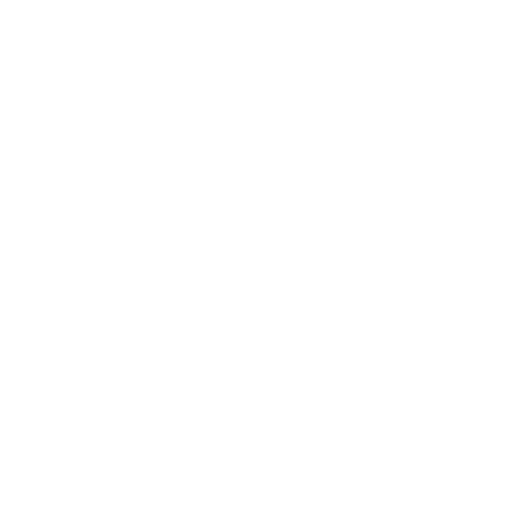
t = 0.00 s
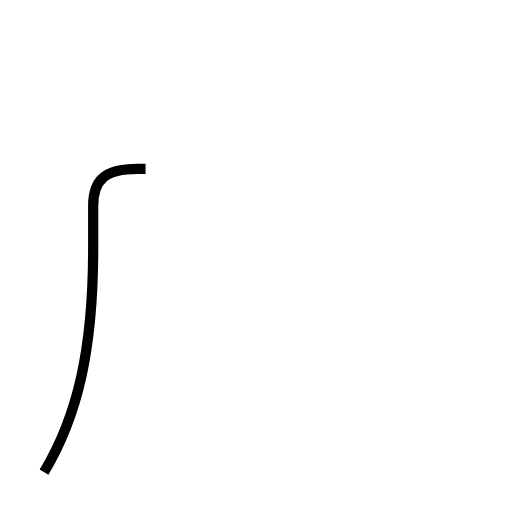
t = 1.02 s
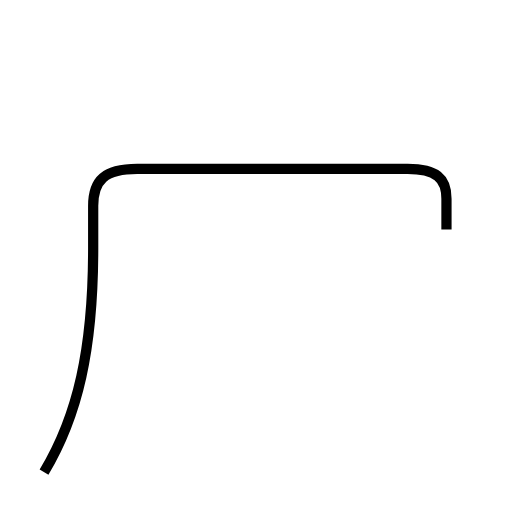
t = 2.05 s
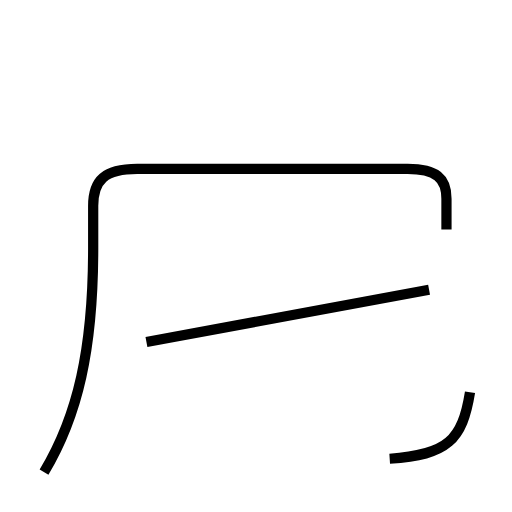
t = 3.24 s
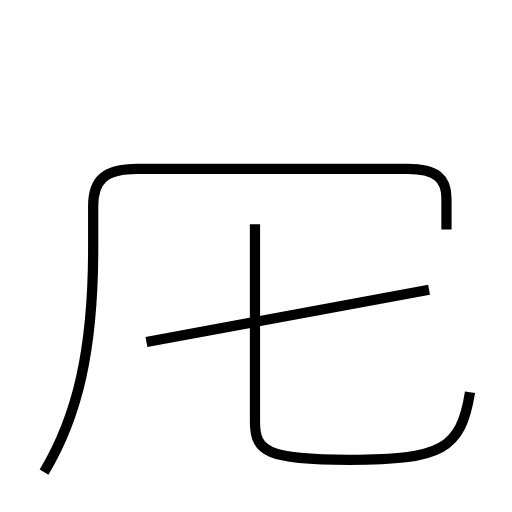
t = 4.27 s
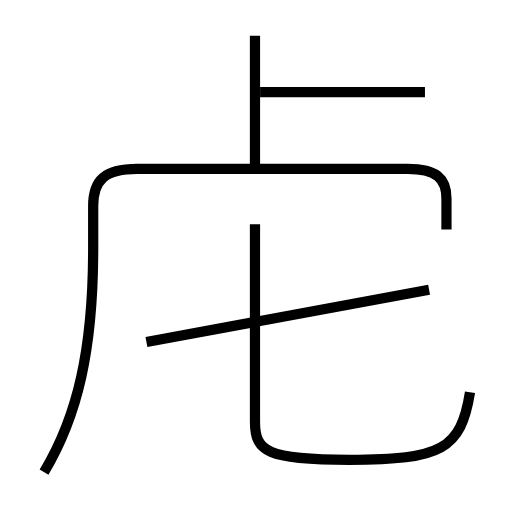
t = 5.13 s

The animated SVG that drew these frames (rendered in a browser with its animation timeline set to each time). Animation: 5 SMIL elements (animate=5); one cycle of 5.13 s.

<?xml version='1.0' encoding='utf-8'?>
<svg viewBox="0.0 -6.0 50.0 50.0" version="1.1" xmlns="http://www.w3.org/2000/svg"><rect x="-1000" y="-1000" width="2000" height="2000" stroke="white" fill="white" /><g style="fill:none;stroke:#000000;stroke-width:1"><path d="M 4.3 2.1 C 7.6 -3.4 9.1 -9.9 9.1 -19.8 L 9.1 -23.9 C 9.1 -26.4 10.2 -27.5 13.4 -27.5 L 39.8 -27.5 C 42.6 -27.5 43.6 -26.6 43.6 -24.6 L 43.6 -21.6 " transform="translate(0.0 38.0)" stroke-dasharray="68.26383799551822" stroke-dashoffset="68.26383799551822"><animate attributeName="stroke-dashoffset" from="68.26383799551822" to="0" dur="2.0479151398655464s" begin="0s" fill="freeze" /></path><path d="M 14.3 -10.6 L 41.9 -15.7 " transform="translate(0.0 38.0)" stroke-dasharray="28.06724069088374" stroke-dashoffset="28.06724069088374"><animate attributeName="stroke-dashoffset" from="28.06724069088374" to="0" dur="0.8420172207265122s" begin="2.0479151398655464s" fill="freeze" /></path><path d="M 45.9 -5.7 C 45.0 -0.1 43.1 0.9 34.1 0.9 C 26.1 0.9 24.9 0.1 24.9 -2.8 L 24.9 -22.1 " transform="translate(0.0 38.0)" stroke-dasharray="46.02662701241134" stroke-dashoffset="46.02662701241134"><animate attributeName="stroke-dashoffset" from="46.02662701241134" to="0" dur="1.38079881037234s" begin="2.8899323605920584s" fill="freeze" /></path><path d="M 24.9 -27.9 L 24.9 -40.5 " transform="translate(0.0 38.0)" stroke-dasharray="12.600000000000001" stroke-dashoffset="12.600000000000001"><animate attributeName="stroke-dashoffset" from="12.600000000000001" to="0" dur="0.378s" begin="4.270731170964399s" fill="freeze" /></path><path d="M 41.5 -35.0 L 25.4 -35.0" transform="translate(0.0 38.0)" stroke-dasharray="16.1" stroke-dashoffset="16.1"><animate attributeName="stroke-dashoffset" from="16.1" to="0" dur="0.48300000000000004s" begin="4.648731170964399s" fill="freeze" /></path></g></svg>
